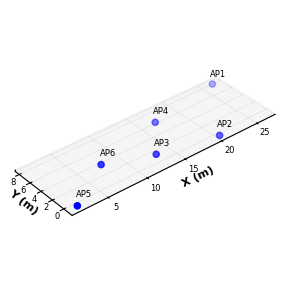

Python code for this plot:
# Extracted provenance cell for Aps.pdf
# Source notebook: radiomaps.ipynb
# Source cell index: 8
# Note: This is the original plotting cell as provided. Some cells rely on
# upstream notebook variables; adapted runnable scripts are placed in ../adapted_scripts.

import matplotlib.pyplot as plt
from mpl_toolkits.mplot3d import Axes3D
import numpy as np
plt.rcParams.update({
    'font.family': 'Times New Roman'
})
# Access point coordinates at z = 0
ap_coords = {
    "ap1": (7880, 26400),
    "ap2": (-600, 20400),
    "ap3": (1200, 13200),
    "ap4": (6080, 16850),
    "ap5": (-600, 1800),
    "ap6": (3600, 7800),
}

# Extract X, Y, Z
labels = list(ap_coords.keys())
y_vals = np.array([coord[0] for coord in ap_coords.values()])
x_vals = np.array([coord[1] for coord in ap_coords.values()])
z_vals = np.zeros_like(x_vals)  # All at z = 0
x_vals=x_vals/1000

y_vals=y_vals/1000
# Create 3D plot with compressed Z aspect
fig = plt.figure(figsize=(4, 3), dpi=1000)
ax = fig.add_subplot(111, projection='3d')

# Plot AP locations
ax.scatter(x_vals, y_vals, z_vals, color='blue', s=20)

# Annotate each AP
for label, x, y in zip(labels, x_vals, y_vals):
    ax.text(x+1.2, y+0.5, 0, f'{label.upper()}', fontsize=6, ha='center', va='bottom')

# Set the aspect ratio with small z-height
ax.set_box_aspect((np.ptp(x_vals), np.ptp(y_vals), 0.02 * np.ptp(y_vals)))  # Very flat Z

# Axis formatting
ax.set_xlabel('X (m)', fontsize=8, fontweight='bold', labelpad=+12)
ax.set_ylabel('Y (m)', fontsize=8, fontweight='bold', labelpad=-12)
ax.set_zlabel('')  # No z-axis label
ax.tick_params(axis='x', labelsize=6, width=0.3, length=1, pad=+5)
ax.tick_params(axis='y', labelsize=6, width=0.3, length=3, pad=-5)
ax.tick_params(axis='z', labelsize=6, width=0.3, length=3, pad=-3)
ax.xaxis._axinfo['grid'].update(color='gray', linestyle=':', linewidth=0.2)
ax.yaxis._axinfo['grid'].update(color='gray', linestyle=':', linewidth=0.2)
ax.set_zticks([])  # Hide z-axis ticks

# Optional: Add a margin for better visualization
x_margin = (x_vals.max() - x_vals.min()) * 0.05
y_margin = (y_vals.max() - y_vals.min()) * 0.1

# Create plot

plt.xlim(x_vals.min() - x_margin, x_vals.max() + x_margin)
plt.ylim(y_vals.min() - y_margin, y_vals.max() + y_margin)
ax.invert_yaxis()
ax.invert_xaxis()

# View
ax.view_init(elev=35, azim=50)

plt.tight_layout()
plt.savefig("Aps.pdf", dpi=1000,bbox_inches='tight', pad_inches=0.1)

plt.show()
